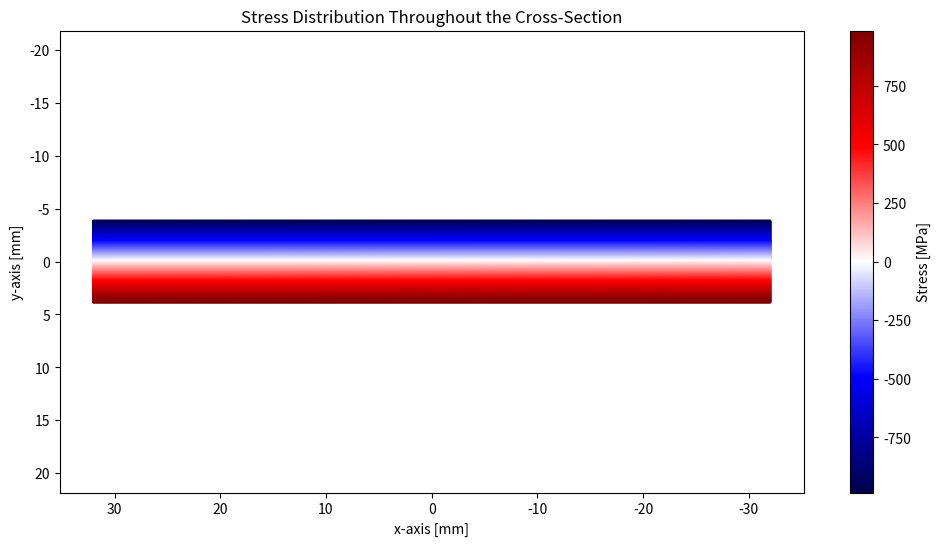

Recreate this plot in Python.
import numpy as np 
import matplotlib.pyplot as plt 

class BeamStress: 

    def __init__(self, Mx=619, My=5.62644, h=7.68, w=None, beam_length=1.22, density=1274):
        ''' Initialize the BeamStress Class'''
        ### input Mx and My in [Nm], h and w in [mm], beam_length in [m], and density in [kg/m^3]
        self.Mx = Mx # in [Nm]
        self.My = My # in [Nm]
        self.h = h / 1000 # in [m]
        self.w = w / 1000 if w else self.h # in [m], default to h if not provided
        self.beam_length = beam_length # [m]
        self.density = density # [kg/m^3]

    def calculate_cross_sectional_area(self):
        return self.h * self.w # [m^2]
    
    def calculate_volume(self):
        return self.calculate_cross_sectional_area() * self.beam_length # [m^3]
    
    def calculate_weight(self): 
        return self.calculate_volume() * self.density # [kg]

    def calculate_Ixx(self):
        Ixx = (1/12) * self.w * self.h**3
        return Ixx # returns [m^4]
    
    def calculate_Iyy(self):
        Iyy = (1/12) * self.h * self.w**3
        return Iyy # returns [m^4]
    
    def calculate_stress_point(self, x, y):
        sigma = (self.Mx * y) / self.calculate_Ixx() - (self.My * x) / self.calculate_Iyy()
        return sigma # returns in [Pa]
    
    def calculate_maximum_stress(self):
        _, _, stresses = self.calculate_stress_distribution()
        return np.max(stresses)
    
    def calculate_minimum_stress(self):
        _, _, stresses = self.calculate_stress_distribution()
        return np.min(stresses)
    
    def calculate_stress_distribution(self, resolution=500):
        x_coords = np.linspace(-self.w/2, self.w/2, resolution) * 1000
        y_coords = np.linspace(-self.h/2, self.h/2, resolution) * 1000

        x_grid, y_grid = np.meshgrid(x_coords, y_coords)
        stresses = self.calculate_stress_point(x_grid/1000, y_grid/1000)
        
        return x_grid.flatten(), y_grid.flatten(), stresses.flatten()
    
    def plot_stress_distribution(self):
        x_coords, y_coords, stresses = self.calculate_stress_distribution()
        
        plt.figure(figsize=(12, 6))

        scatter = plt.scatter(x_coords, y_coords, c=stresses/(10**6), cmap='seismic', s=1)
        plt.colorbar(scatter, label='Stress [MPa]')
        plt.xlabel('x-axis [mm]')
        plt.ylabel('y-axis [mm]')

        ax = plt.gca()
        ax.invert_xaxis()
        ax.invert_yaxis()

        plt.title('Stress Distribution Throughout the Cross-Section')
        plt.axis('equal')
        plt.grid(False)
        plt.show()

        
if __name__ == '__main__':
    # Example for a square beam
    # square_beam = BeamStress()
    # square_beam.plot_stress_distribution()
    # print('-------- Square Beam Stress Analysis --------')
    # print(f'Moment of Inertia (Ixx) = {square_beam.calculate_Ixx()} [m^4]')
    # print(f'Moment of Inertia (Iyy) = {square_beam.calculate_Iyy()} [m^4]')
    # print(f'Stress at Point 1 = {round(square_beam.calculate_stress_point(0.1, -0.1)/10**6, 4)} [MPa]')
    # print(f'Stress at Point 2 = {round(square_beam.calculate_stress_point(-0.1, -0.1)/10**6, 4)} [MPa]')
    # print(f'Stress at Point 3 = {round(square_beam.calculate_stress_point(-0.1, 0.1)/10**6, 4)} [MPa]')
    # print(f'Stress at Point 4 = {round(square_beam.calculate_stress_point(0.1, 0.1)/10**6, 4)} [MPa]')
    # print(f'Weight of the Beam: {round(square_beam.calculate_weight(), 4)} [kg]')
    # print(f'Maximum Positive Stress: {round(square_beam.calculate_maximum_stress()/10**6, 4)} [MPa]')
    # print(f'Maximum Negative Stress: {round(square_beam.calculate_minimum_stress()/10**6, 4)} [MPa]')

    # Example for a rectangular beam
    rectangular_beam = BeamStress(w=64)
    rectangular_beam.plot_stress_distribution()
    print('-------- Rectangular Beam Stress Analysis --------')
    print(f'Moment of Inertia (Ixx) = {rectangular_beam.calculate_Ixx()} [m^4]')
    print(f'Moment of Inertia (Iyy) = {rectangular_beam.calculate_Iyy()} [m^4]')
    print(f'Stress at Point 1 = {round(rectangular_beam.calculate_stress_point(0.1, -0.1)/10**6, 4)} [MPa]')
    print(f'Stress at Point 2 = {round(rectangular_beam.calculate_stress_point(-0.1, -0.1)/10**6, 4)} [MPa]')
    print(f'Stress at Point 3 = {round(rectangular_beam.calculate_stress_point(-0.1, 0.1)/10**6, 4)} [MPa]')
    print(f'Stress at Point 4 = {round(rectangular_beam.calculate_stress_point(0.1, 0.1)/10**6, 4)} [MPa]')
    print(f'Weight of the Beam: {round(rectangular_beam.calculate_weight(), 4)} [kg]')
    print(f'Maximum Positive Stress: {round(rectangular_beam.calculate_maximum_stress()/10**6, 4)} [MPa]')
    print(f'Maximum Negative Stress: {round(rectangular_beam.calculate_minimum_stress()/10**6, 4)} [MPa]')
